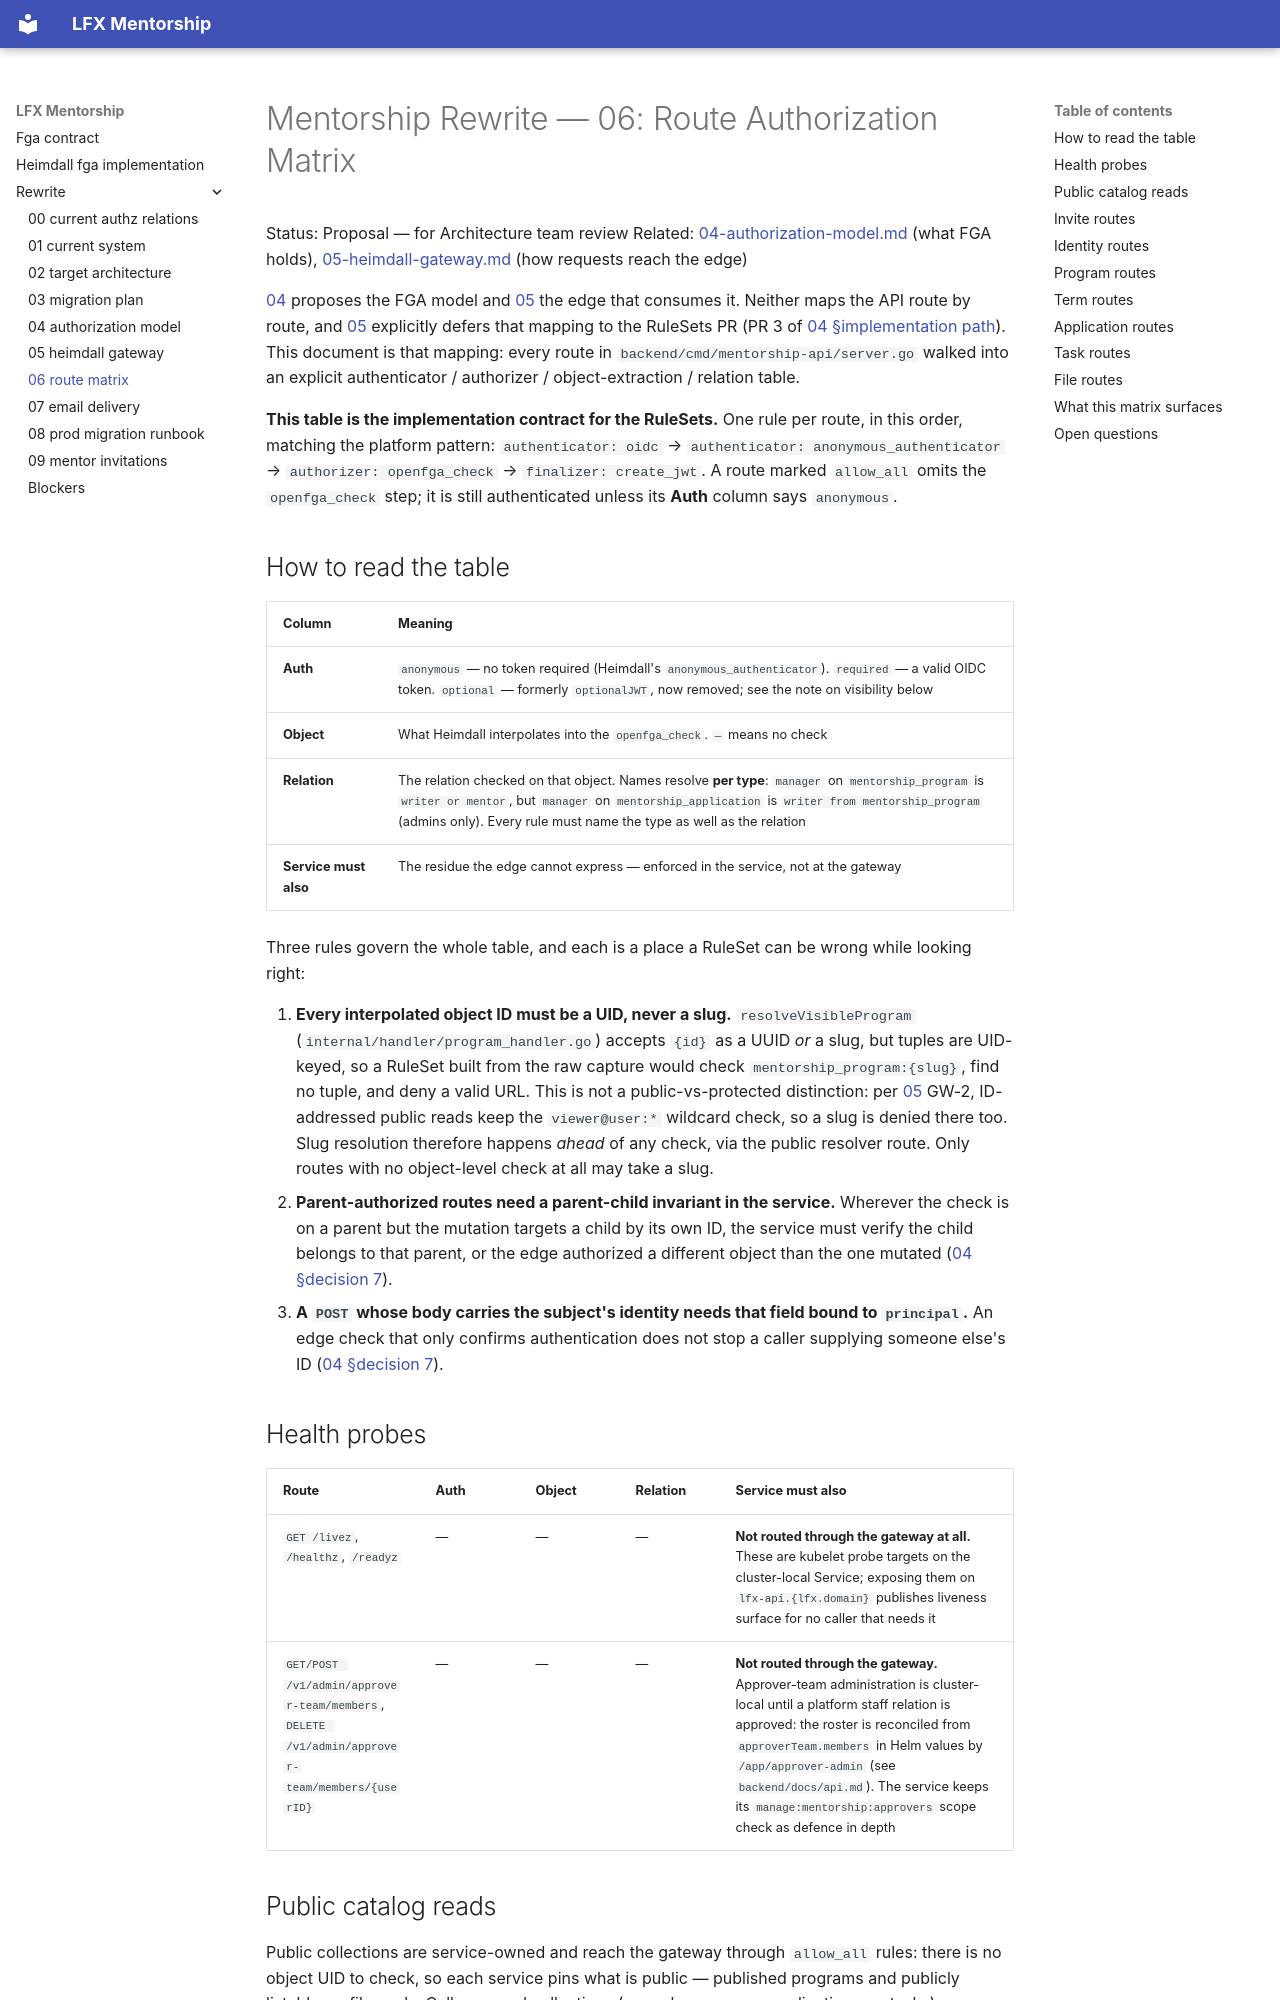

repository: linuxfoundation/lfx-mentorship · page: rewrite/06-route-matrix/index.html · generator: mkdocs

<!-- Copyright The Linux Foundation and each contributor to LFX. -->
<!-- SPDX-License-Identifier: MIT -->

# Mentorship Rewrite — 06: Route Authorization Matrix

Status: Proposal — for Architecture team review
Related: [04-authorization-model.md](./04-authorization-model.md) (what FGA holds), [05-heimdall-gateway.md](./05-heimdall-gateway.md) (how requests reach the edge)

[04](./04-authorization-model.md) proposes the FGA model and [05](./05-heimdall-gateway.md) the edge that consumes it. Neither maps the API route by route, and [05](./05-heimdall-gateway.md) explicitly defers that mapping to the RuleSets PR (PR 3 of [04 §implementation path](./04-authorization-model.md)). This document is that mapping: every route in `backend/cmd/mentorship-api/server.go` walked into an explicit authenticator / authorizer / object-extraction / relation table.

**This table is the implementation contract for the RuleSets.** One rule per route, in this order, matching the platform pattern: `authenticator: oidc` → `authenticator: anonymous_authenticator` → `authorizer: openfga_check` → `finalizer: create_jwt`. A route marked `allow_all` omits the `openfga_check` step; it is still authenticated unless its **Auth** column says `anonymous`.

## How to read the table

| Column | Meaning |
| --- | --- |
| **Auth** | `anonymous` — no token required (Heimdall's `anonymous_authenticator`). `required` — a valid OIDC token. `optional` — formerly `optionalJWT`, now removed; see the note on visibility below |
| **Object** | What Heimdall interpolates into the `openfga_check`. `—` means no check |
| **Relation** | The relation checked on that object. Names resolve **per type**: `manager` on `mentorship_program` is `writer or mentor`, but `manager` on `mentorship_application` is `writer from mentorship_program` (admins only). Every rule must name the type as well as the relation |
| **Service must also** | The residue the edge cannot express — enforced in the service, not at the gateway |

Three rules govern the whole table, and each is a place a RuleSet can be wrong while looking right:

1. **Every interpolated object ID must be a UID, never a slug.** `resolveVisibleProgram` (`internal/handler/program_handler.go`) accepts `{id}` as a UUID *or* a slug, but tuples are UID-keyed, so a RuleSet built from the raw capture would check `mentorship_program:{slug}`, find no tuple, and deny a valid URL. This is not a public-vs-protected distinction: per [05](./05-heimdall-gateway.md) GW-2, ID-addressed public reads keep the `viewer@user:*` wildcard check, so a slug is denied there too. Slug resolution therefore happens *ahead* of any check, via the public resolver route. Only routes with no object-level check at all may take a slug.
2. **Parent-authorized routes need a parent-child invariant in the service.** Wherever the check is on a parent but the mutation targets a child by its own ID, the service must verify the child belongs to that parent, or the edge authorized a different object than the one mutated ([04 §decision 7](./04-authorization-model.md)).
3. **A `POST` whose body carries the subject's identity needs that field bound to `principal`.** An edge check that only confirms authentication does not stop a caller supplying someone else's ID ([04 §decision 7](./04-authorization-model.md)).

## Health probes

| Route | Auth | Object | Relation | Service must also |
| --- | --- | --- | --- | --- |
| `GET /livez`, `/healthz`, `/readyz` | — | — | — | **Not routed through the gateway at all.** These are kubelet probe targets on the cluster-local Service; exposing them on `lfx-api.{lfx.domain}` publishes liveness surface for no caller that needs it |
| `GET/POST /v1/admin/approver-team/members`, `DELETE /v1/admin/approver-team/members/{userID}` | — | — | — | **Not routed through the gateway.** Approver-team administration is cluster-local until a platform staff relation is approved: the roster is reconciled from `approverTeam.members` in Helm values by `/app/approver-admin` (see `backend/docs/api.md`). The service keeps its `manage:mentorship:approvers` scope check as defence in depth |
